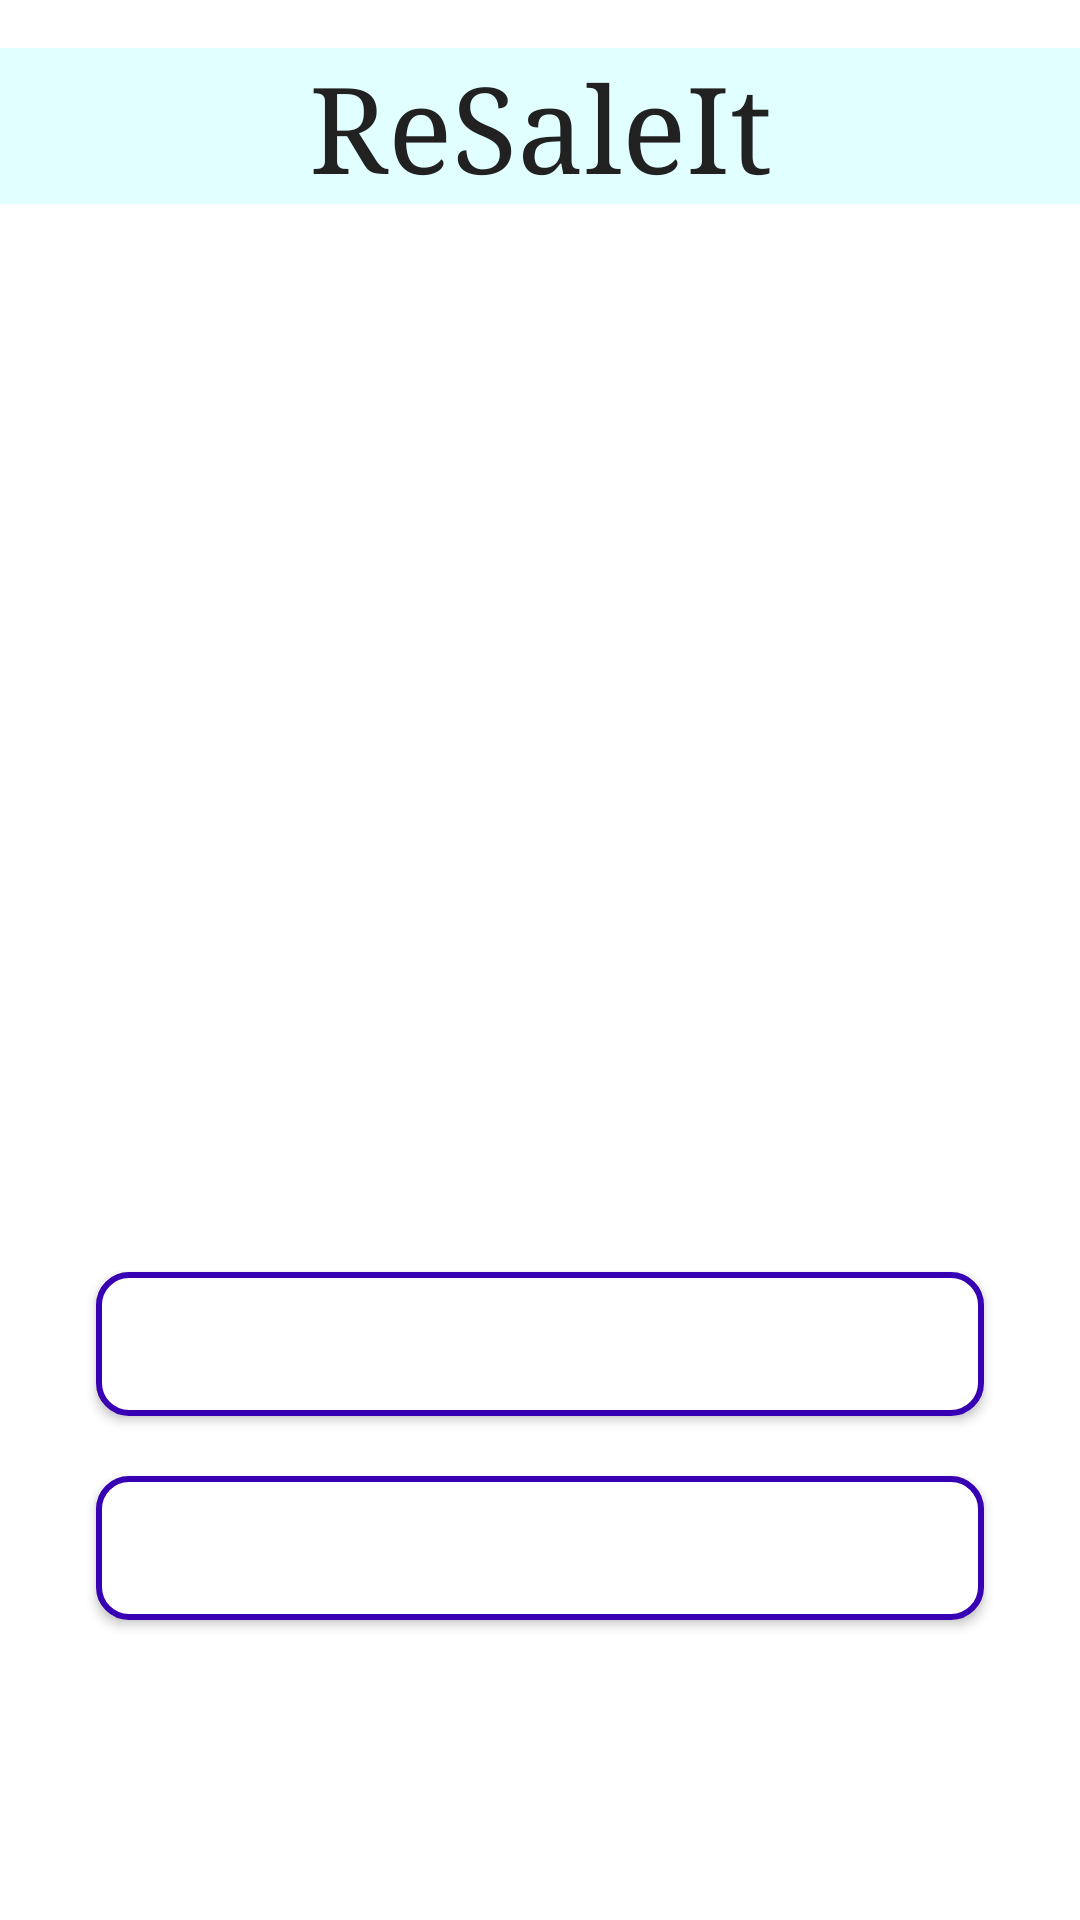

Layout XML and referenced resources for this Android screen:
<!-- AndroidManifest.xml: application theme Theme.CampusTransaction -->
<!-- res/layout/fragment_welcome.xml -->
<?xml version="1.0" encoding="utf-8"?>
<layout xmlns:android="http://schemas.android.com/apk/res/android"
    xmlns:app="http://schemas.android.com/apk/res-auto"
    xmlns:tools="http://schemas.android.com/tools">

    <data>

    </data>

    <FrameLayout
        android:layout_width="match_parent"
        android:layout_height="match_parent"
        tools:context=".welcome.WelcomeFragment">

        <androidx.constraintlayout.widget.ConstraintLayout
            android:layout_width="match_parent"
            android:layout_height="match_parent"
            tools:context="com.example.campustransaction.MainActivity">

            <TextView
                android:id="@+id/app_name"
                android:layout_width="match_parent"
                android:layout_height="wrap_content"
                android:layout_marginTop="16dp"
                android:background="@color/colorCyan"
                android:gravity="center_horizontal|top"
                android:text="@string/campus_transaction"
                android:textAlignment="center"
                android:textColor="@color/colorBlack"
                android:textSize="40sp"
                android:typeface="serif"
                app:layout_constraintTop_toTopOf="parent"
                tools:layout_editor_absoluteX="0dp" />

            <ImageView
                android:id="@+id/hkust_logo"
                android:layout_width="280dp"
                android:layout_height="280dp"
                android:layout_marginTop="36dp"
                android:contentDescription="@string/hkust_logo"
                android:scaleType="centerCrop"
                app:layout_constraintEnd_toEndOf="parent"
                app:layout_constraintStart_toStartOf="parent"
                app:layout_constraintTop_toBottomOf="@+id/app_name"
                app:srcCompat="@drawable/uw_logo" />

            <Button
                android:id="@+id/button_create_account"
                android:layout_width="match_parent"
                android:layout_height="wrap_content"
                android:layout_marginStart="32dp"
                android:layout_marginTop="40dp"
                android:layout_marginEnd="32dp"
                android:gravity="center_horizontal|center_vertical"
                android:text="@string/button_create_account"
                android:textAlignment="center"
                android:textAllCaps="true"
                android:textColor="@color/colorWhite"
                android:textSize="25sp"
                app:layout_constraintEnd_toEndOf="parent"
                app:layout_constraintHorizontal_bias="0.0"
                app:layout_constraintStart_toStartOf="parent"
                app:layout_constraintTop_toBottomOf="@+id/hkust_logo"
                android:background="@drawable/search_edit_round"/>

            <Button
                android:id="@+id/button_login"
                android:layout_width="match_parent"
                android:layout_height="wrap_content"
                android:layout_marginStart="32dp"
                android:layout_marginTop="20dp"
                android:layout_marginEnd="32dp"
                android:gravity="center_horizontal|center_vertical"
                android:text="@string/login"
                android:textAlignment="center"
                android:textAllCaps="true"
                android:textColor="@color/colorWhite"
                android:textSize="25sp"
                app:layout_constraintEnd_toEndOf="parent"
                app:layout_constraintHorizontal_bias="0.0"
                app:layout_constraintStart_toStartOf="parent"
                app:layout_constraintTop_toBottomOf="@+id/button_create_account"
                android:background="@drawable/search_edit_round"/>

        </androidx.constraintlayout.widget.ConstraintLayout>
    </FrameLayout>
</layout>
<!-- resources referenced by this layout -->
<resources>
  <color name="colorBlack">#212121</color>
  <color name="colorCyan">#E1FFFF</color>
  <color name="colorWhite">#FFFFFF</color>
  <!-- drawable search_edit_round (drawable) -->
  <?xml version="1.0" encoding="utf-8"?>
  <shape xmlns:android="http://schemas.android.com/apk/res/android">
      <corners android:radius="10dp"/>
      <stroke android:color="@color/design_default_color_primary_dark"
              android:width="2dp"/>
      <solid android:color="@android:color/white"/>
  </shape>
  <string name="button_create_account">Create Account</string>
  <string name="campus_transaction">ReSaleIt</string>
  <string name="hkust_logo">WATERLOO_LOGO</string>
  <string name="login">Login</string>
  <style name="Theme.CampusTransaction" parent="Theme.MaterialComponents.Light.DarkActionBar">
          
          <item name="colorPrimary">@color/purple_500</item>
          <item name="colorPrimaryDark">@color/purple_700</item>
          <item name="colorAccent">@color/teal_200</item>
          
      </style>
  <color name="purple_500">#FF6200EE</color>
  <color name="purple_700">#FF3700B3</color>
  <color name="teal_200">#FF03DAC5</color>
</resources>
